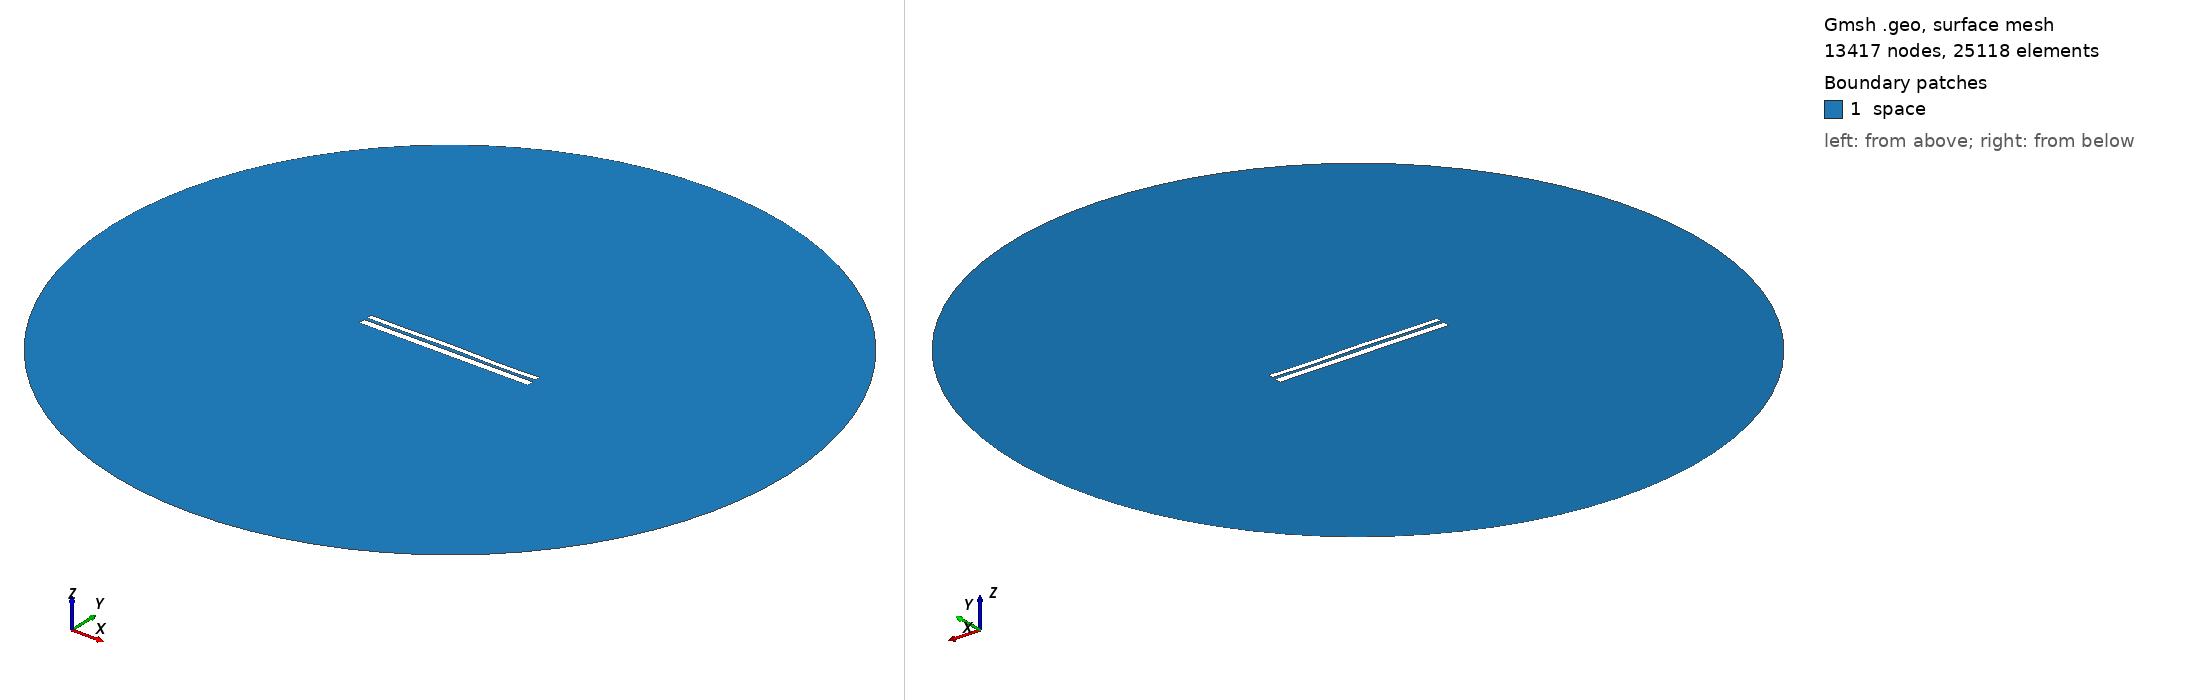

Gmsh geometry script, surface-meshed: 13417 nodes, 25118 surface elements. Boundary patches (legend numbers): 1 space. Left view from above one corner, right view from below the opposite corner. Legend entries are the model's physical surfaces. The drawing asked Gmsh for element sizes between 1% and 20% of the model's largest extent; the script's own settings can give other sizes.

=== 9591.geo (drawn) ===
//---------------------------------------
// Geometry kernel
//---------------------------------------

SetFactory("OpenCASCADE");



//---------------------------------------
// Parameters of the geometry
//---------------------------------------

// Overetch of the upper plate
overetch = 0.375;

// Distance between the plates
distance = 1.5;

// Discretization over the x axis (for the deformation)
nx = 50; 

// Length of the plate
L = 100 - overetch; 

// Number of modes
n = 4; 

// 1st mode coefficient
coeff(1) = -0.075;
beta(1) = 0.596864 * 3.1415926535 / L;

// 2nd mode coefficient
coeff(2) = 0.07499999999999998;
beta(2) = 1.49418 * 3.1415926535 / L;

// 3rd mode coefficient
coeff(3) = 0.07499999999999998;
beta(3) = 2.50025 * 3.1415926535 / L;

// 4th mode coefficient
coeff(4) = -0.15;
beta(4) = 3.49999 * 3.1415926535 / L;



//---------------------------------------
// Upper plate (deformed rectangle)
//---------------------------------------

// Coordiantes of the upper plate
xmin = -50;
xmax = 50 - overetch;

// Height of the upper plate
yheight = 4 - 2 * overetch;

// Indexes of the points
UpperID[] = {};
LowerID[] = {};
LeftID[] = {};
RightID[] = {};

// Point index
p = 1;

// Horizontal edges
For i In {1:nx}
    x = xmin + (i-1)*(xmax - xmin)/(nx-1);

    y_bottom = distance / 2 + overetch;
    For j In {1:n}
        C = (Cosh(beta(j)*L) + Cos(beta(j)*L)) / (Sinh(beta(j)*L) + Sin(beta(j)*L));
        y_bottom  = y_bottom + coeff(j) * (Cosh(beta(j)*(x+50)) - Cos(beta(j)*(x+50)) - C * (Sinh(beta(j)*(x+50)) - Sin(beta(j)*(x+50))));
    EndFor

    y_top = y_bottom + yheight;

    Point(p) = {x, y_top, 0, 1.0};
    UpperID[i] = p;
    p = p + 1;

    Point(p) = {x, y_bottom, 0, 1.0};
    LowerID[i] = p;
    p = p + 1;
EndFor

// Create point lists
UpperPts[] = {}; LowerPts[] = {};
For i In {1:nx}
  UpperPts[] += {UpperID[i]};
  LowerPts[] += {LowerID[i]};
EndFor

// Build splines
Spline(1) = {UpperPts[]};
Spline(2) = {LowerPts[]};
Line(3) = {LowerPts[nx-1], UpperPts[nx-1]};
Line(4) = {LowerPts[0], UpperPts[0]};

// Build the plane surface
Curve Loop(1) = {2, 3, -1, -4};
Plane Surface(1) = {1};



//---------------------------------------
// Lower plate (rectangle)
//---------------------------------------

// Vertices
Point(1001) = {-50, -1, 0, 1.0};
Point(1002) = { 50, -1, 0, 1.0};
Point(1003) = { 50,  -5, 0, 1.0};
Point(1004) = {-50,  -5, 0, 1.0};

// Edges
Line(5) = {1001, 1002};
Line(6) = {1002, 1003};
Line(7) = {1003, 1004};
Line(8) = {1004, 1001};

// Plane surface
Line Loop(2) = {5, 6, 7, 8};
Plane Surface(2) = {2}; 



//---------------------------------------
// Outer (fictious) boundary
//---------------------------------------

// Points
Point(1005) = {0, 0, 0};       // Center
Point(1006) = {200, 0, 0};     // Start point
Point(1007) = {0, 200, 0};     // 90 degrees
Point(1008) = {-200, 0, 0};    // 180 degrees
Point(1009) = {0, -200, 0};    // 270 degrees

// Circle arcs (each needs start, center, end)
Circle(9) = {1006, 1005, 1007};
Circle(10) = {1007, 1005, 1008};
Circle(11) = {1008, 1005, 1009};
Circle(12) = {1009, 1005, 1006};

// Plane surface for the entire domain
Curve Loop(3) = {9, 10, 11, 12};
Surface(3) = {3};

// Subtract the plates from the whole domain to obtain the actual domain where we want to solve the equations
BooleanDifference{ Surface{3}; Delete; }{ Surface{1}; Surface{2}; Delete; }




//---------------------------------------
// Transfinite Lines/Curves
//---------------------------------------

// Set the number of points on the boundaries
r = 7;

// Plates
Transfinite Curve {1, 2} = 50*r Using Progression 1;
Transfinite Curve {3, 4} = 2*r Using Progression 1;
Transfinite Line {5, 7} = 50*r Using Progression 1;
Transfinite Line {6, 8} = 2*r Using Progression 1;

// Outer boundary
Transfinite Line {9, 10, 11, 12} = 20 Using Progression 1;



//---------------------------------------
// Physical groups
//---------------------------------------                

// Physical curves (boundaries)
Physical Line("force_segment", 10) = {2};
Physical Line("upper_plate", 11) = {1, 3, 4};
Physical Line("lower_plate", 12) = {5, 6, 7, 8};
Physical Line("boundary", 20) = {9, 10, 11, 12};

// Physical Surfaces
Physical Surface("space", 30) = {3};



//---------------------------------------
// 6. Generate the Mesh
//---------------------------------------

// 2D mesh generation
Mesh 2;
